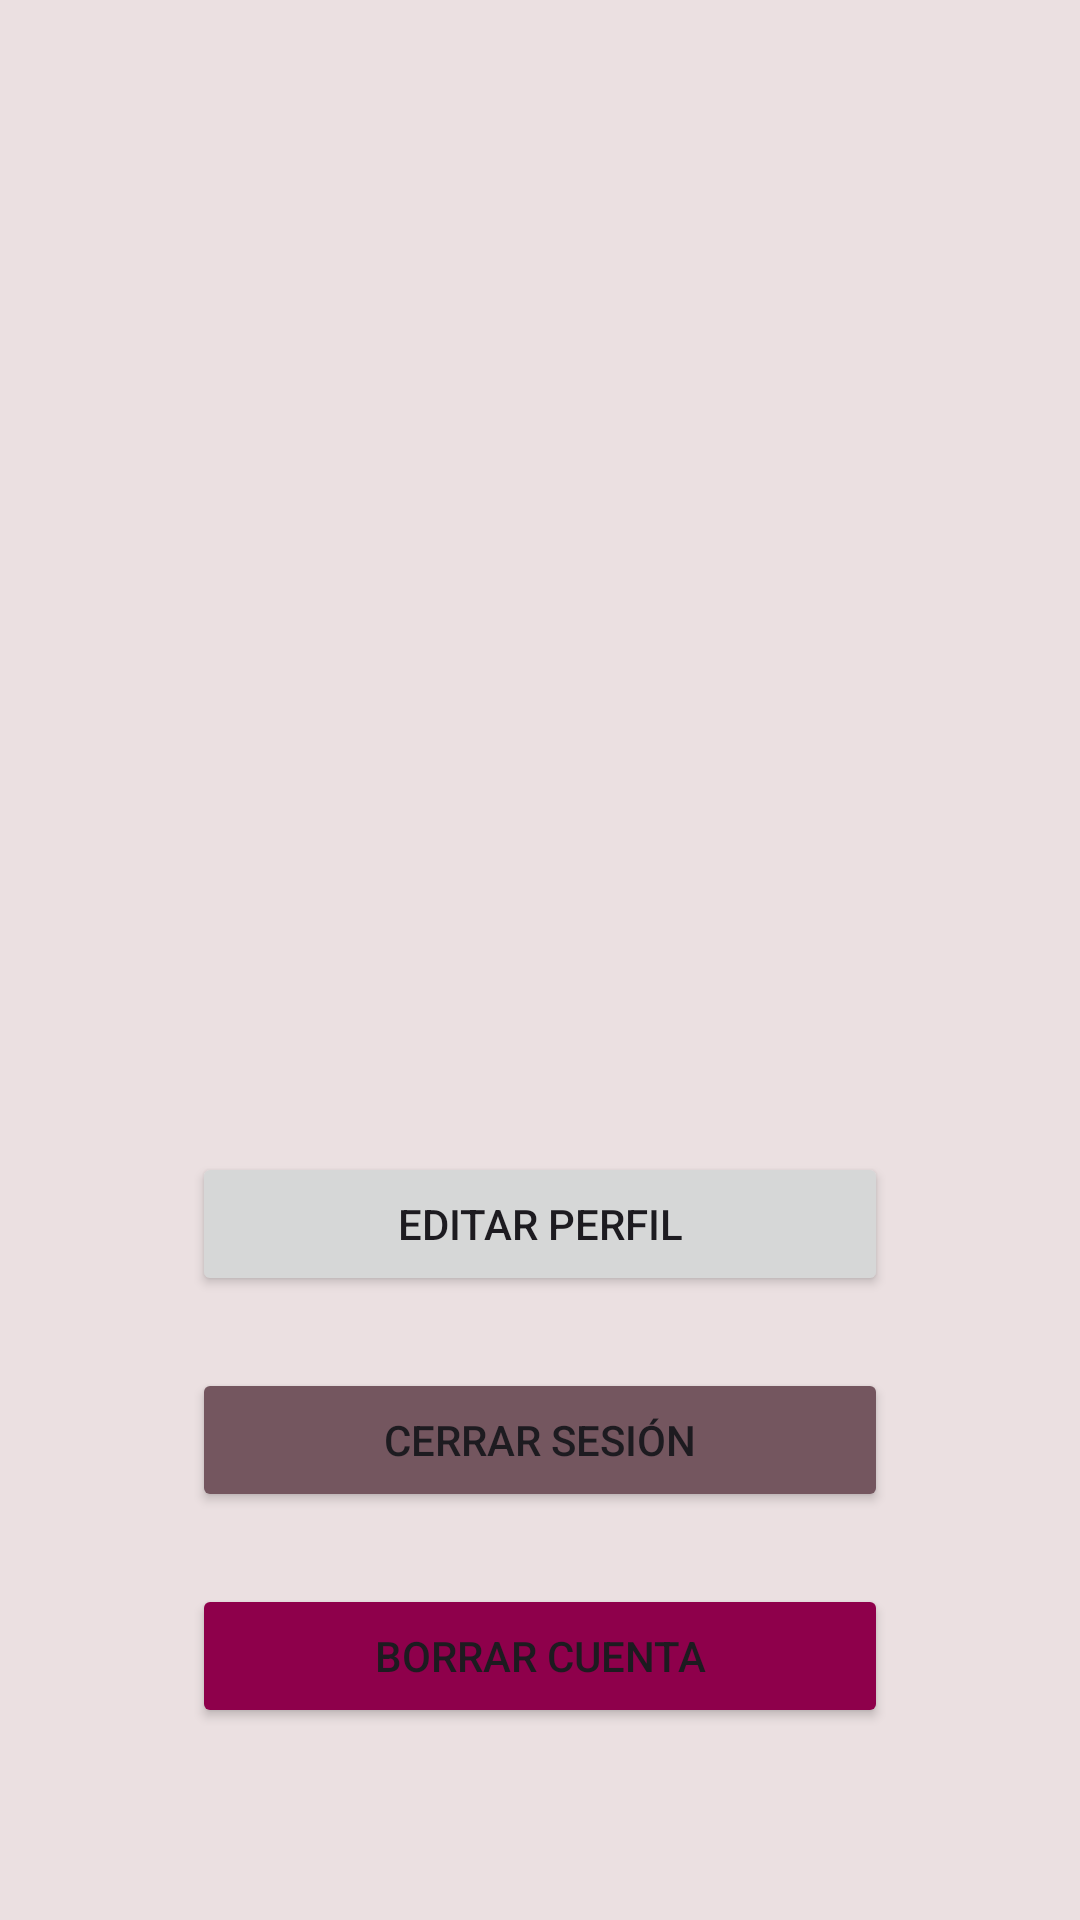

Write the Android layout XML for this screen, with the resource values it uses.
<!-- AndroidManifest.xml: application theme Theme.SomelAI -->
<!-- res/layout/fragment_profile.xml -->
<?xml version="1.0" encoding="utf-8"?>
<androidx.constraintlayout.widget.ConstraintLayout xmlns:android="http://schemas.android.com/apk/res/android"
    xmlns:app="http://schemas.android.com/apk/res-auto"
    xmlns:tools="http://schemas.android.com/tools"
    android:id="@+id/frameLayout2"
    android:layout_width="match_parent"
    android:layout_height="match_parent"
    android:background="@color/md_theme_dark_onSurface"
    tools:context=".ui.home.profile.ProfileFragment">

    <TextView
        android:id="@+id/tv_user_name"
        android:layout_width="0dp"
        android:layout_height="wrap_content"
        android:layout_marginTop="44dp"
        android:textAlignment="center"
        android:textAppearance="@style/ViewTitle"
        android:textColor="@color/black"
        android:textStyle="bold"
        app:layout_constraintEnd_toEndOf="parent"
        app:layout_constraintHorizontal_bias="0.0"
        app:layout_constraintStart_toStartOf="parent"
        app:layout_constraintTop_toBottomOf="@+id/iv_profile"
        tools:text="Manuel C." />

    <com.google.android.material.imageview.ShapeableImageView
        android:id="@+id/iv_profile"
        android:layout_width="201dp"
        android:layout_height="174dp"
        android:layout_marginTop="100dp"
        android:src="@drawable/default_user"
        app:layout_constraintEnd_toEndOf="parent"
        app:layout_constraintStart_toStartOf="parent"
        app:layout_constraintTop_toTopOf="parent" />

    <TextView
        android:id="@+id/tv_mail"
        android:layout_width="0dp"
        android:layout_height="wrap_content"
        android:layout_marginTop="36dp"
        android:textAlignment="center"
        android:textSize="20sp"
        app:layout_constraintEnd_toEndOf="parent"
        app:layout_constraintStart_toStartOf="parent"
        app:layout_constraintTop_toBottomOf="@+id/tv_user_name"
        tools:text="mimail@mail.com" />

    <Button
        android:id="@+id/btn_log_out"
        style="@style/CustomButton"
        android:layout_width="0dp"
        android:layout_height="wrap_content"
        android:layout_marginBottom="24dp"
        android:backgroundTint="@color/md_theme_light_secondary"
        android:text="@string/profile_log_out_button"
        app:layout_constraintBottom_toTopOf="@+id/btn_delete_account"
        app:layout_constraintEnd_toEndOf="@+id/btn_edit_profile"
        app:layout_constraintStart_toStartOf="@+id/btn_edit_profile" />

    <Button
        android:id="@+id/btn_delete_account"
        style="@style/DangerButton"
        android:layout_width="0dp"
        android:layout_height="wrap_content"
        android:layout_marginBottom="64dp"
        android:text="@string/btn_delete_account"
        app:layout_constraintBottom_toBottomOf="parent"
        app:layout_constraintEnd_toEndOf="@+id/btn_log_out"
        app:layout_constraintStart_toStartOf="@+id/btn_log_out" />

    <Button
        android:id="@+id/btn_edit_profile"
        style="@style/CustomButton"
        android:layout_width="0dp"
        android:layout_height="wrap_content"
        android:layout_marginStart="64dp"
        android:layout_marginEnd="64dp"
        android:layout_marginBottom="24dp"
        android:text="@string/profile_edit_bouton"
        app:layout_constraintBottom_toTopOf="@+id/btn_log_out"
        app:layout_constraintEnd_toEndOf="parent"
        app:layout_constraintStart_toStartOf="parent" />
</androidx.constraintlayout.widget.ConstraintLayout>
<!-- resources referenced by this layout -->
<resources>
  <color name="black">#FF000000</color>
  <color name="md_theme_dark_onSurface">#EBE0E1</color>
  <color name="md_theme_light_secondary">#74565F</color>
  <string name="btn_delete_account">Borrar cuenta</string>
  <string name="profile_edit_bouton">Editar perfil</string>
  <string name="profile_log_out_button">Cerrar sesión</string>
  <style name="CustomButton">
          <item name="android:insetTop">0dp</item>
          <item name="android:insetBottom">0dp</item>
      </style>
  <style name="DangerButton" parent="CustomButton">
          <item name="android:backgroundTint">@color/md_theme_dark_primaryContainer</item>
      </style>
  <style name="ViewTitle">
          <item name="android:textSize">24sp</item>
          <item name="android:fontFamily">@font/poppins_semibold</item>
      </style>
  <style name="Theme.SomelAI" parent="Base.Theme.SomelAI" />
  <color name="md_theme_dark_primaryContainer">#8E004B</color>
  <color name="md_theme_light_primary">#B21E63</color>
  <color name="md_theme_light_onPrimary">#FFFFFF</color>
  <color name="md_theme_light_primaryContainer">#FFD9E2</color>
  <color name="md_theme_light_onPrimaryContainer">#3E001D</color>
  <color name="md_theme_light_onSecondary">#FFFFFF</color>
  <color name="md_theme_light_secondaryContainer">#FFD9E2</color>
  <color name="md_theme_light_onSecondaryContainer">#2B151C</color>
  <color name="md_theme_light_tertiary">#7C5635</color>
  <color name="md_theme_light_onTertiary">#FFFFFF</color>
  <color name="md_theme_light_tertiaryContainer">#FFDCC1</color>
  <color name="md_theme_light_onTertiaryContainer">#2E1500</color>
  <color name="md_theme_light_error">#BA1A1A</color>
  <color name="md_theme_light_errorContainer">#FFDAD6</color>
  <color name="md_theme_light_onError">#FFFFFF</color>
  <color name="md_theme_light_onErrorContainer">#410002</color>
  <color name="md_theme_light_background">#FFFBFF</color>
  <color name="md_theme_light_onBackground">#201A1B</color>
  <color name="md_theme_light_surface">#FFFBFF</color>
  <color name="md_theme_light_onSurface">#201A1B</color>
  <color name="md_theme_light_surfaceVariant">#F2DDE1</color>
  <color name="md_theme_light_onSurfaceVariant">#514347</color>
  <color name="md_theme_light_outline">#837377</color>
  <color name="md_theme_light_inverseOnSurface">#FAEEEF</color>
  <color name="md_theme_light_inverseSurface">#352F30</color>
  <color name="md_theme_light_inversePrimary">#FFB1C8</color>
</resources>
